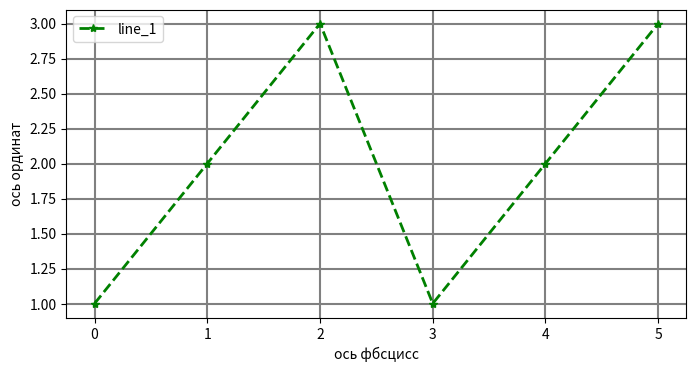

The script that saved this image:
import numpy as np
import pandas as pd
import matplotlib.pyplot as plt
x = [1,2,3,1,2,3]
x = np.array([1,2,3,1,2,3])
# x + pd.Series(np.array([1,2,3,1,2,3]))

plt.figure(figsize=(8,4))
plt.plot(x, linewidth=2, color="green", marker="*", linestyle="dashed", label="line_1")
plt.legend()
plt.grid(color="gray", linestyle="-", linewidth=1.5)
plt.yticks()
plt.xticks()
plt.xlabel("ось фбсцисс")
plt.ylabel("ось ординат")
plt.show()